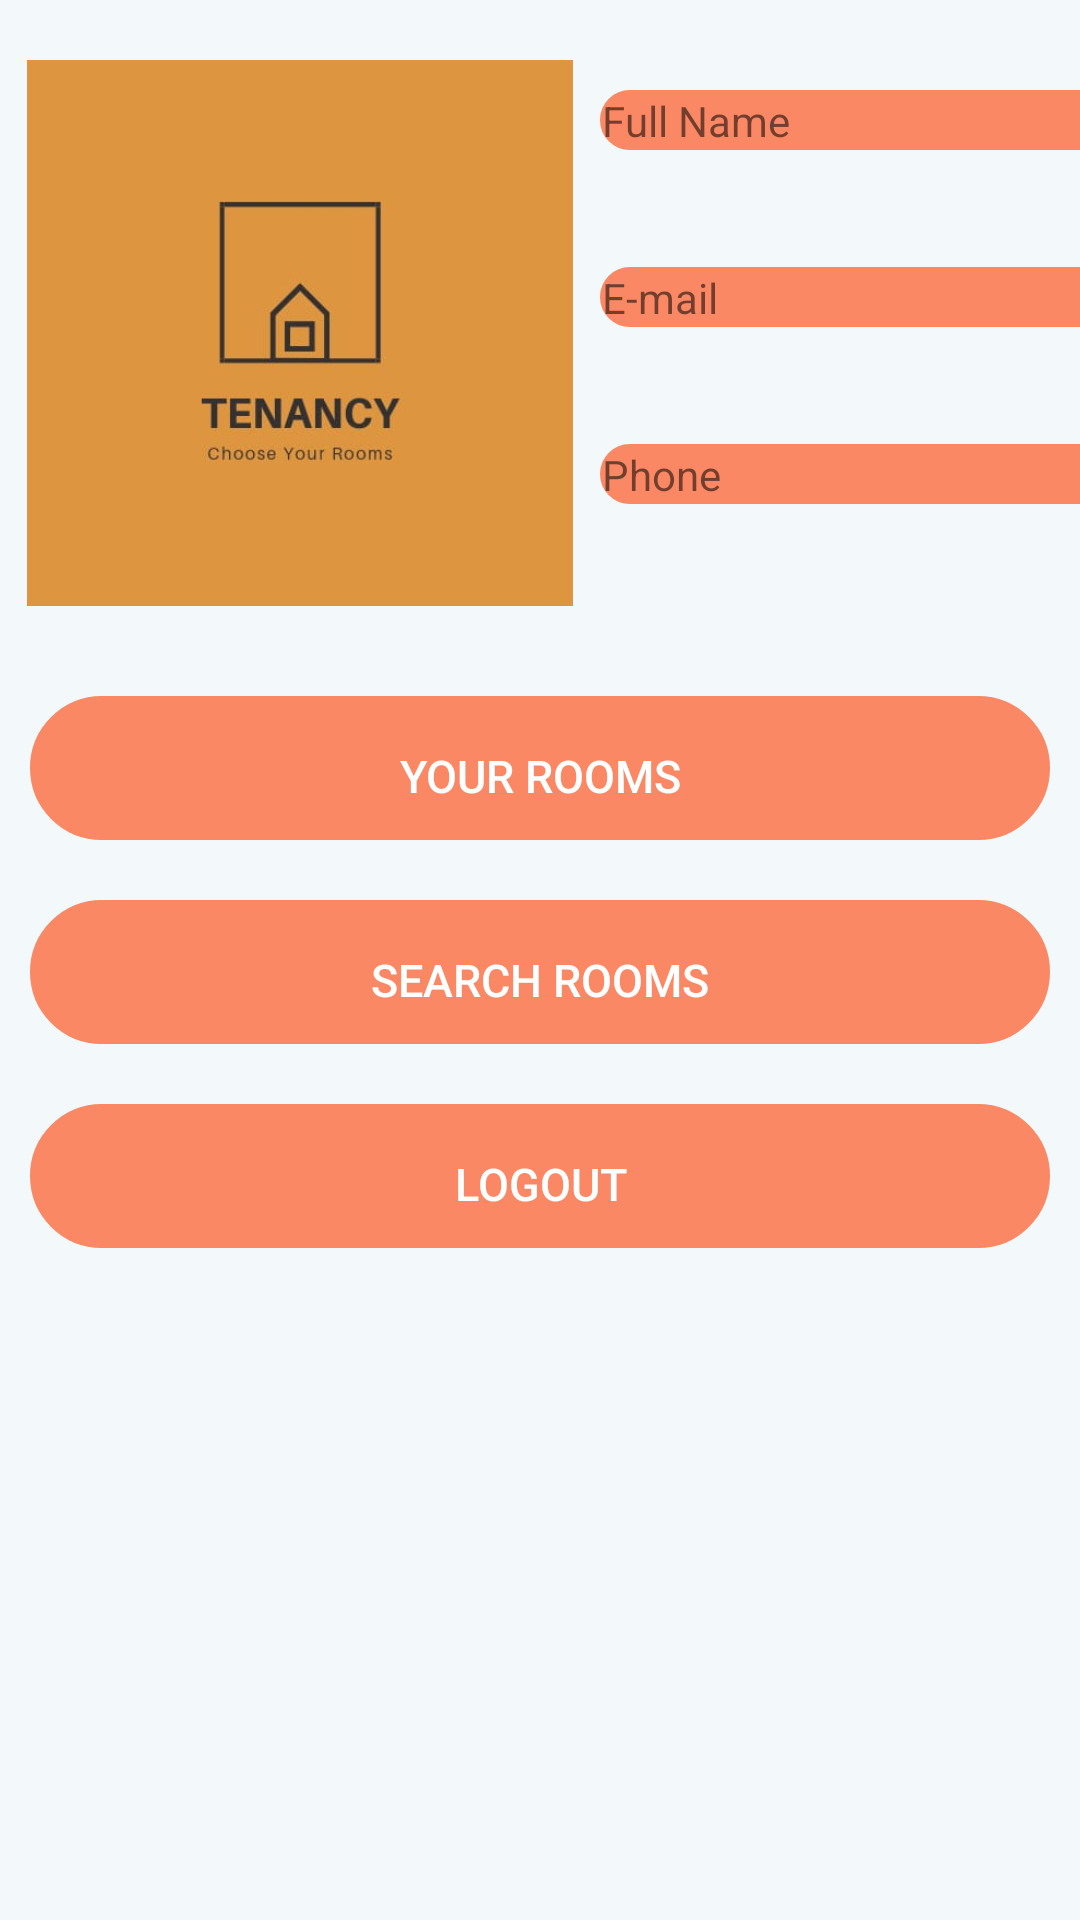

Produce the Android XML layout that renders to this screen, including the resource entries it uses.
<!-- AndroidManifest.xml: application theme AppTheme -->
<!-- res/layout/activity_user_page.xml -->
<?xml version="1.0" encoding="utf-8"?>
<LinearLayout xmlns:android="http://schemas.android.com/apk/res/android"
    xmlns:tools="http://schemas.android.com/tools"
    android:layout_width="match_parent"
    android:layout_height="match_parent"
    android:background="@color/backgroundColor"
    tools:context=".ProfilePages.UserPage"
    android:orientation="vertical">

    <LinearLayout
        android:layout_marginTop="20dp"
        android:layout_width="match_parent"
        android:layout_height="wrap_content"
        >

        <ImageView
            android:id="@+id/user_ProfileImg"
            android:layout_width="200dp"
            android:layout_height="182dp"
            android:src="@drawable/logoorange" />

        <LinearLayout
            android:layout_width="210dp"
            android:layout_height="match_parent"
            android:orientation="vertical">

            <TextView
                android:id="@+id/signUp_name"
                android:padding="2px"
                android:layout_width="match_parent"
                android:layout_height="20dp"
                android:layout_marginTop="10dp"
                android:background="@drawable/background_softcorner"
                android:backgroundTint="@color/buttonColor"
                android:text="@string/full_name" />

            <TextView
                android:id="@+id/user_Name"
                android:layout_width="match_parent"
                android:layout_height="wrap_content"
                android:layout_marginTop="10dp" />

            <TextView
                android:padding="2px"
                android:id="@+id/signUp_Email"
                android:layout_width="match_parent"
                android:layout_height="20dp"
                android:layout_marginTop="10dp"
                android:background="@drawable/background_softcorner"
                android:backgroundTint="@color/buttonColor"
                android:text="@string/e_mail" />

            <TextView
                android:id="@+id/user_Email"
                android:layout_width="match_parent"
                android:layout_height="wrap_content"
                android:layout_marginTop="10dp" />

            <TextView
                android:padding="2px"
                android:id="@+id/phone"
                android:layout_width="match_parent"
                android:layout_height="20dp"
                android:layout_marginTop="10dp"
                android:background="@drawable/background_softcorner"
                android:backgroundTint="@color/buttonColor"
                android:text="@string/phone" />

            <TextView
                android:id="@+id/user_Phone"
                android:layout_width="match_parent"
                android:layout_height="wrap_content"
                android:layout_marginTop="10dp" />
        </LinearLayout>
    </LinearLayout>
        <LinearLayout
            android:orientation="vertical"
            android:layout_width="match_parent"
            android:layout_margin="10dp"
            android:layout_height="wrap_content">
            <Button
                android:id="@+id/user_BookedRooms"
                android:layout_width="match_parent"
                android:layout_height="wrap_content"
                android:text="@string/your_rooms"
                android:layout_marginTop="20dp"
                android:paddingTop="5dp"
                android:textSize="15sp"
                android:textColor="@color/white"
                android:layout_gravity="center"
                android:backgroundTint="@color/buttonColor"
                android:background="@drawable/background_softcorner"/>
            <Button
                android:id="@+id/user_SearchRooms"
                android:layout_width="match_parent"
                android:layout_height="wrap_content"
                android:text="@string/search_rooms"
                android:layout_marginTop="20dp"
                android:paddingTop="5dp"
                android:textSize="15sp"
                android:textColor="@color/white"
                android:layout_gravity="center"
                android:backgroundTint="@color/buttonColor"
                android:background="@drawable/background_softcorner"/>
            <Button
                android:id="@+id/user_LogOut"
                android:layout_width="match_parent"
                android:layout_height="wrap_content"
                android:text="@string/logout"
                android:layout_marginTop="20dp"
                android:paddingTop="5dp"
                android:textSize="15sp"
                android:textColor="@color/white"
                android:layout_gravity="center"
                android:backgroundTint="@color/buttonColor"
                android:background="@drawable/background_softcorner"/>
        </LinearLayout>
</LinearLayout>
<!-- resources referenced by this layout -->
<resources>
  <color name="backgroundColor">#F3F8FB</color>
  <color name="buttonColor">#FA8864</color>
  <color name="white">#FFFFFF</color>
  <!-- drawable background_softcorner (drawable) -->
  <?xml version="1.0" encoding="UTF-8"?>
  <shape xmlns:android="http://schemas.android.com/apk/res/android">
  
      <stroke android:width="1dp" android:color="@color/buttonColor" />
      <corners android:radius="100dp"/>
      <padding android:left="0dp" android:top="0dp" android:right="0dp" android:bottom="0dp" />
  </shape>
  <!-- drawable logoorange: jpeg bitmap (drawable, 8882 bytes) -->
  <string name="e_mail">E-mail</string>
  <string name="full_name">Full Name</string>
  <string name="logout">LOGOUT</string>
  <string name="phone">Phone</string>
  <string name="search_rooms">SEARCH ROOMS</string>
  <string name="your_rooms">Your Rooms</string>
  <style name="AppTheme" parent="Theme.AppCompat.Light.NoActionBar">
          
          <item name="colorPrimary">@color/buttonColor2</item>
          <item name="colorPrimaryDark">@color/dark</item>
          <item name="colorAccent">@color/buttonColor</item>
      </style>
  <color name="buttonColor2">#E17C5C</color>
  <color name="dark">#EC4611</color>
</resources>
